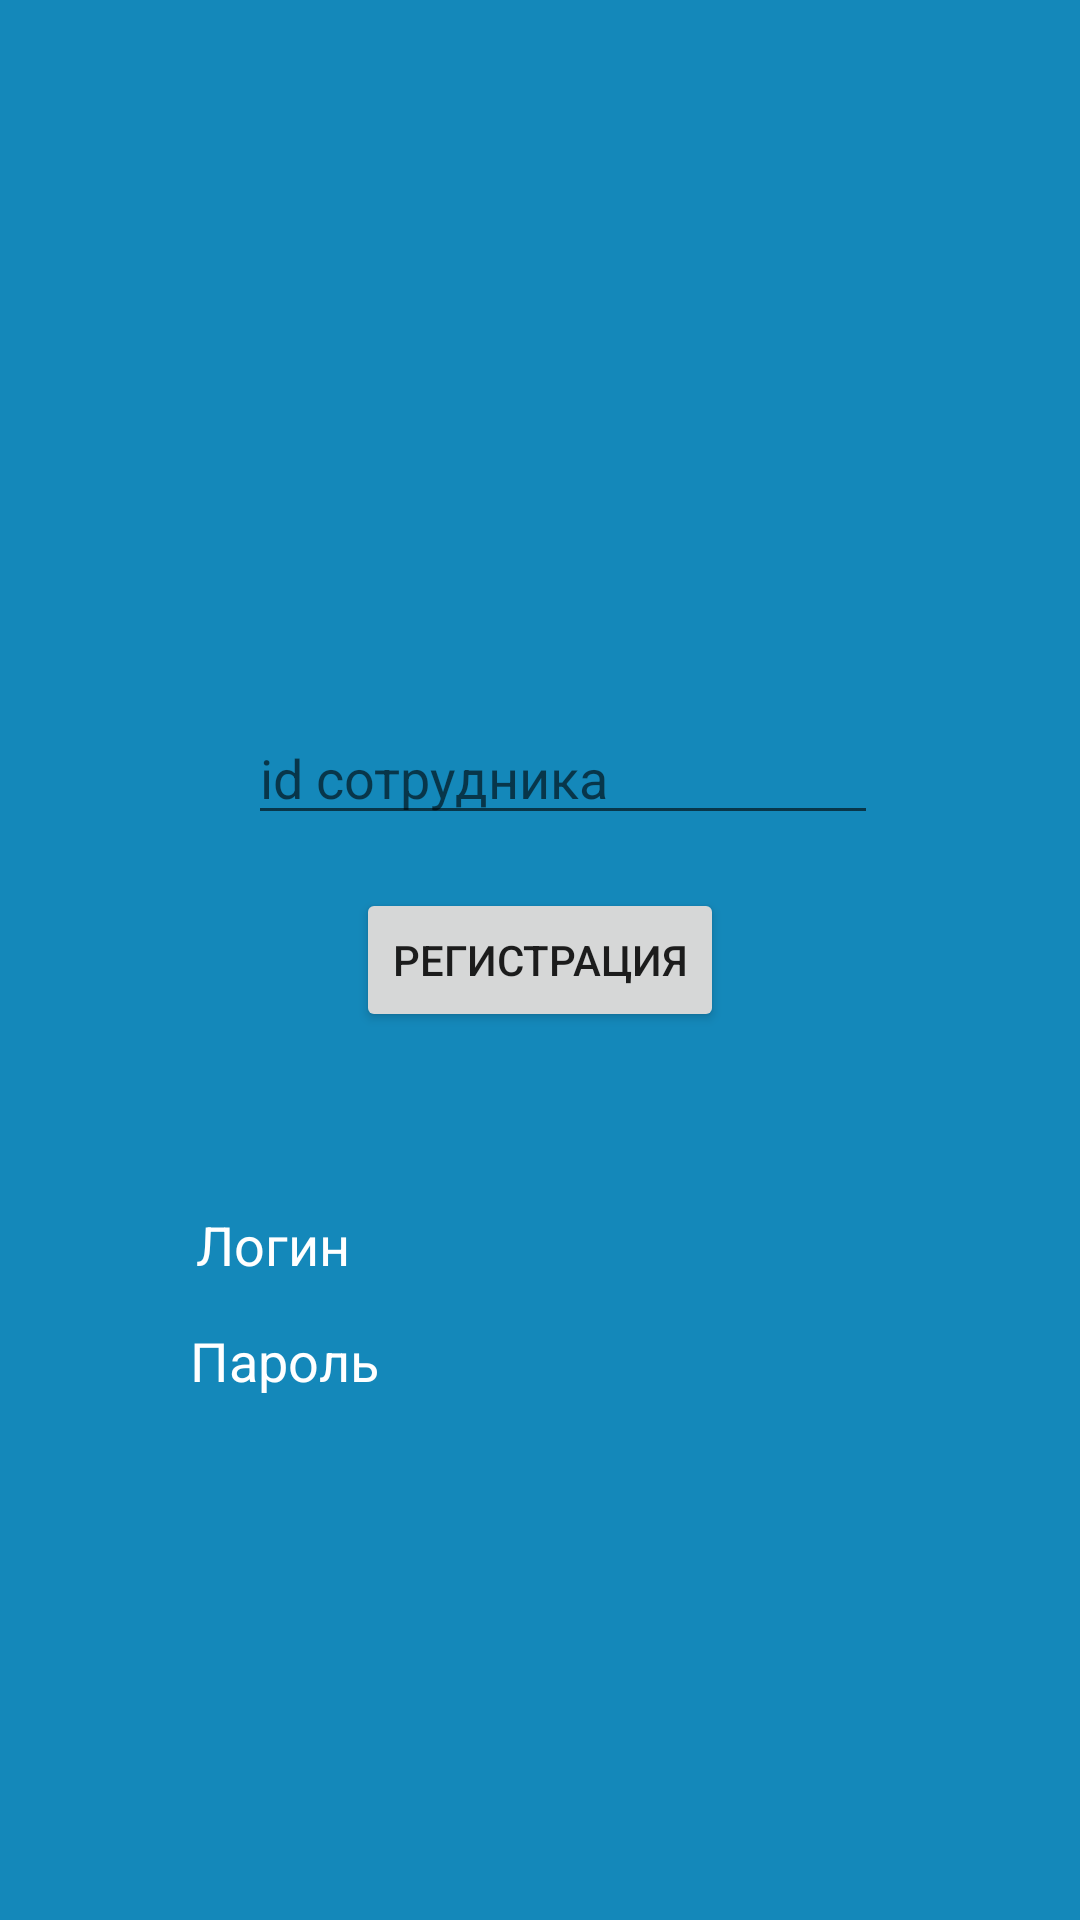

Android layout source for this screen:
<!-- AndroidManifest.xml: application theme Theme.DataBasePractice -->
<!-- res/layout/activity_register_manager.xml -->
<?xml version="1.0" encoding="utf-8"?>
<androidx.constraintlayout.widget.ConstraintLayout xmlns:android="http://schemas.android.com/apk/res/android"
    xmlns:app="http://schemas.android.com/apk/res-auto"
    xmlns:tools="http://schemas.android.com/tools"
    android:layout_width="match_parent"
    android:layout_height="match_parent"
    android:background="#1488ba"
    tools:context=".Administrator.RegisterManagerActivity">

    <TextView
        android:id="@+id/textViewPasswordLineManager"
        android:layout_width="wrap_content"
        android:layout_height="wrap_content"
        android:textColor="#FFFFFF"
        android:textSize="18sp"
        app:layout_constraintBottom_toBottomOf="parent"
        app:layout_constraintEnd_toEndOf="parent"
        app:layout_constraintHorizontal_bias="0.248"
        app:layout_constraintStart_toEndOf="@+id/textViewPasswordTextManager"
        app:layout_constraintTop_toTopOf="parent"
        app:layout_constraintVertical_bias="0.717" />

    <TextView
        android:id="@+id/textViewLoginLineManager"
        android:layout_width="wrap_content"
        android:layout_height="wrap_content"
        android:textColor="#FFFFFF"
        android:textSize="18sp"
        app:layout_constraintBottom_toBottomOf="parent"
        app:layout_constraintEnd_toEndOf="parent"
        app:layout_constraintHorizontal_bias="0.272"
        app:layout_constraintStart_toEndOf="@+id/textViewLoginTextManager"
        app:layout_constraintTop_toTopOf="parent"
        app:layout_constraintVertical_bias="0.653" />

    <TextView
        android:id="@+id/textViewPasswordTextManager"
        android:layout_width="wrap_content"
        android:layout_height="wrap_content"
        android:text="Пароль"
        android:textColor="#FFFFFF"
        android:textSize="18sp"
        app:layout_constraintBottom_toBottomOf="parent"
        app:layout_constraintEnd_toEndOf="parent"
        app:layout_constraintHorizontal_bias="0.213"
        app:layout_constraintStart_toStartOf="parent"
        app:layout_constraintTop_toTopOf="parent"
        app:layout_constraintVertical_bias="0.717" />

    <TextView
        android:id="@+id/textViewLoginTextManager"
        android:layout_width="wrap_content"
        android:layout_height="wrap_content"
        android:text="Логин"
        android:textColor="#FFFFFF"
        android:textSize="18sp"
        app:layout_constraintBottom_toBottomOf="parent"
        app:layout_constraintEnd_toEndOf="parent"
        app:layout_constraintHorizontal_bias="0.212"
        app:layout_constraintStart_toStartOf="parent"
        app:layout_constraintTop_toTopOf="parent"
        app:layout_constraintVertical_bias="0.654" />

    <Button
        android:id="@+id/butregisterManager"
        android:layout_width="wrap_content"
        android:layout_height="wrap_content"
        android:text="Регистрация"
        app:layout_constraintBottom_toBottomOf="parent"
        app:layout_constraintEnd_toEndOf="parent"
        app:layout_constraintStart_toStartOf="parent"
        app:layout_constraintTop_toTopOf="parent" />

    <EditText
        android:id="@+id/editTextIdManager"
        android:layout_width="wrap_content"
        android:layout_height="wrap_content"
        android:ems="10"
        android:hint="id сотрудника"
        android:inputType="textPersonName"
        android:textColor="#FFFFFF"
        app:layout_constraintBottom_toBottomOf="parent"
        app:layout_constraintEnd_toEndOf="parent"
        app:layout_constraintHorizontal_bias="0.552"
        app:layout_constraintStart_toStartOf="parent"
        app:layout_constraintTop_toTopOf="parent"
        app:layout_constraintVertical_bias="0.396" />
</androidx.constraintlayout.widget.ConstraintLayout>
<!-- resources referenced by this layout -->
<resources>
  <style name="Theme.DataBasePractice" parent="Theme.MaterialComponents.DayNight.DarkActionBar">
          
          <item name="colorPrimary">@color/purple_500</item>
          <item name="colorPrimaryVariant">@color/purple_700</item>
          <item name="colorOnPrimary">@color/white</item>
          
          <item name="colorSecondary">@color/teal_200</item>
          <item name="colorSecondaryVariant">@color/teal_700</item>
          <item name="colorOnSecondary">@color/black</item>
          
          <item name="android:statusBarColor">?attr/colorPrimaryVariant</item>
          
      </style>
  <!-- not gathered from this repository: default colours our renderer supplied (Android Studio template values) -->
  <color name="purple_500">#FF6200EE</color>
  <color name="purple_700">#FF3700B3</color>
  <color name="teal_200">#FF03DAC5</color>
  <color name="teal_700">#FF018786</color>
  <color name="black">#FF000000</color>
  <color name="white">#FFFFFFFF</color>
</resources>
